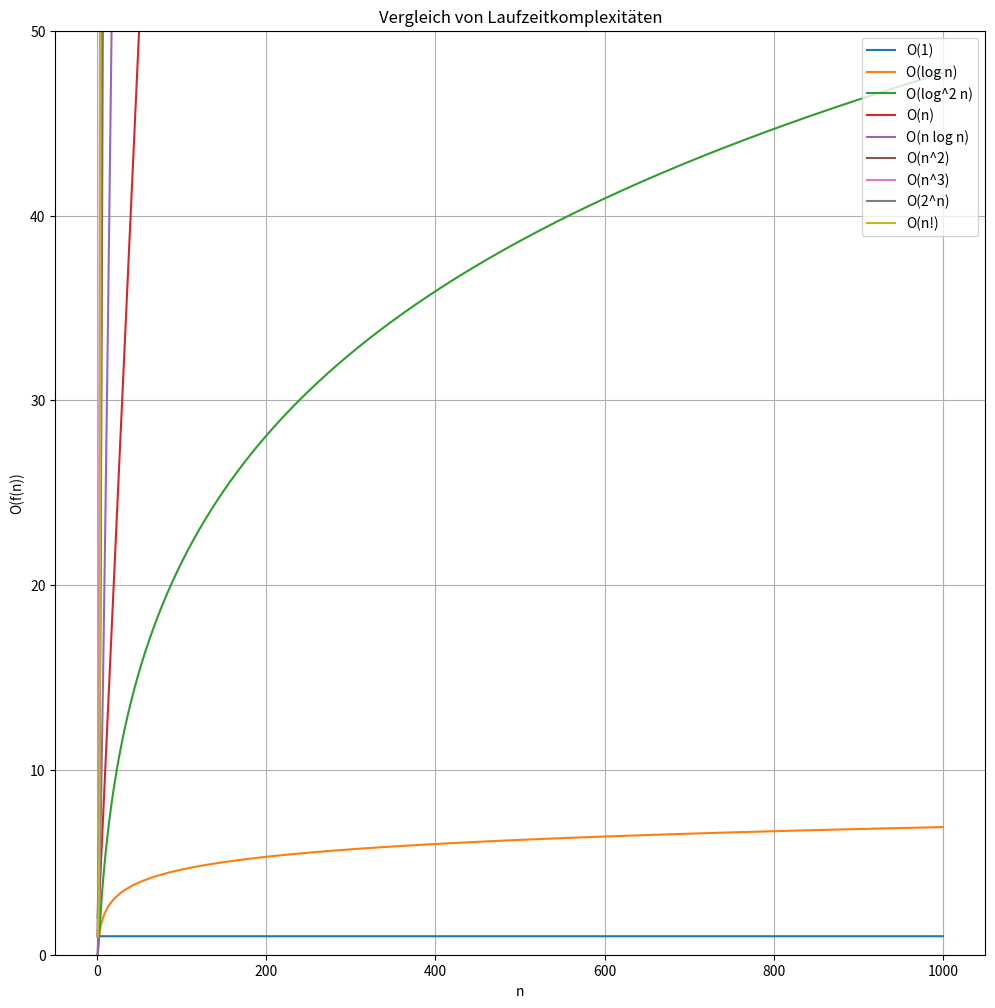

Generate this figure with matplotlib:
import numpy as np            # Importiere das Paket NumPy und benenne es als "np" für numerische Berechnungen
import matplotlib.pyplot as plt  # Importiere das Paket Matplotlib für das Plotten von Diagrammen
import math                    # Importiere das Paket Math für mathematische Berechnungen wie die Fakultät

# Wertebereich festlegen
start = 1                      # Startwert des Bereichs
ende = 1000                    # Endwert des Bereichs
n = np.linspace(start, ende, 10000)  # Erstelle 10.000 gleichmäßig verteilte Werte zwischen "start" und "ende"

# Definition der Komplexitätsfunktionen
O_1 = np.ones_like(n)          # O(1) - Konstante Laufzeit (immer 1, unabhängig von "n")
O_log_n = np.log(n)            # O(log n) - Logarithmische Laufzeit (logarithmische Zunahme in "n")
O_log2_n = np.log(n)**2        # O(log^2 n) - Polylogarithmische Laufzeit (log(n) wird zum Quadrat genommen)
O_n = n                        # O(n) - Lineare Laufzeit (proportional zu "n")
O_n_log_n = n * np.log(n)      # O(n log n) - Linearithmische Laufzeit (n multipliziert mit log(n))
O_n2 = n**2                    # O(n^2) - Quadratische Laufzeit (n zum Quadrat)
k = 3                          # Exponent "k" für die Potenz von "n"
O_n3 = n**k                    # O(n^3) - Polynomial-Komplexität (n hoch k, hier k=3)
d = 2                          # Basis "d" für die exponentielle Funktion
O_2n = d**n                    # O(2^n) - Exponentielle Laufzeit (Basis 2 hoch n)

# Fakultät (n!) nur für ganzzahlige Werte berechnen, da Fakultät nur für Integer definiert ist
n_int = np.arange(1, 10)       # Erstelle ein Array von ganzzahligen Werten von 1 bis 9
O_n_fact = np.array([math.factorial(i) for i in n_int])  # O(n!) - Faktoriell (berechne die Fakultät für jede Zahl in n_int)

# Plotten der Funktionen zur Darstellung der Laufzeitkomplexitäten
plt.figure(figsize=(12, 12))   # Erstelle eine Grafik mit einer Größe von 12x12 Zoll
plt.plot(n, O_1, label='O(1)')       # Zeichne O(1) als konstante Linie
plt.plot(n, O_log_n, label='O(log n)')   # Zeichne O(log n)
plt.plot(n, O_log2_n, label='O(log^2 n)')   # Zeichne O(log^2 n)
plt.plot(n, O_n, label='O(n)')       # Zeichne O(n)
plt.plot(n, O_n_log_n, label='O(n log n)')  # Zeichne O(n log n)
plt.plot(n, O_n2, label='O(n^2)')    # Zeichne O(n^2)
plt.plot(n, O_n3, label='O(n^3)')    # Zeichne O(n^3)
plt.plot(n, O_2n, label='O(2^n)')    # Zeichne O(2^n)
plt.plot(n_int, O_n_fact, label='O(n!)')   # Zeichne O(n!) nur für ganzzahlige Werte

# Einstellungen für den Plot
plt.title('Vergleich von Laufzeitkomplexitäten')  # Titel des Plots
plt.xlabel('n')                      # Beschriftung der x-Achse
plt.ylabel('O(f(n))')                # Beschriftung der y-Achse
plt.ylim(0, 50)                      # Begrenze die y-Achse auf den Bereich von 0 bis 50 für bessere Lesbarkeit
plt.legend(loc='upper right')        # Füge eine Legende hinzu und platziere sie oben rechts
plt.grid(True)                       # Aktiviert das Raster im Hintergrund
plt.show()                           # Zeige das Diagramm an
